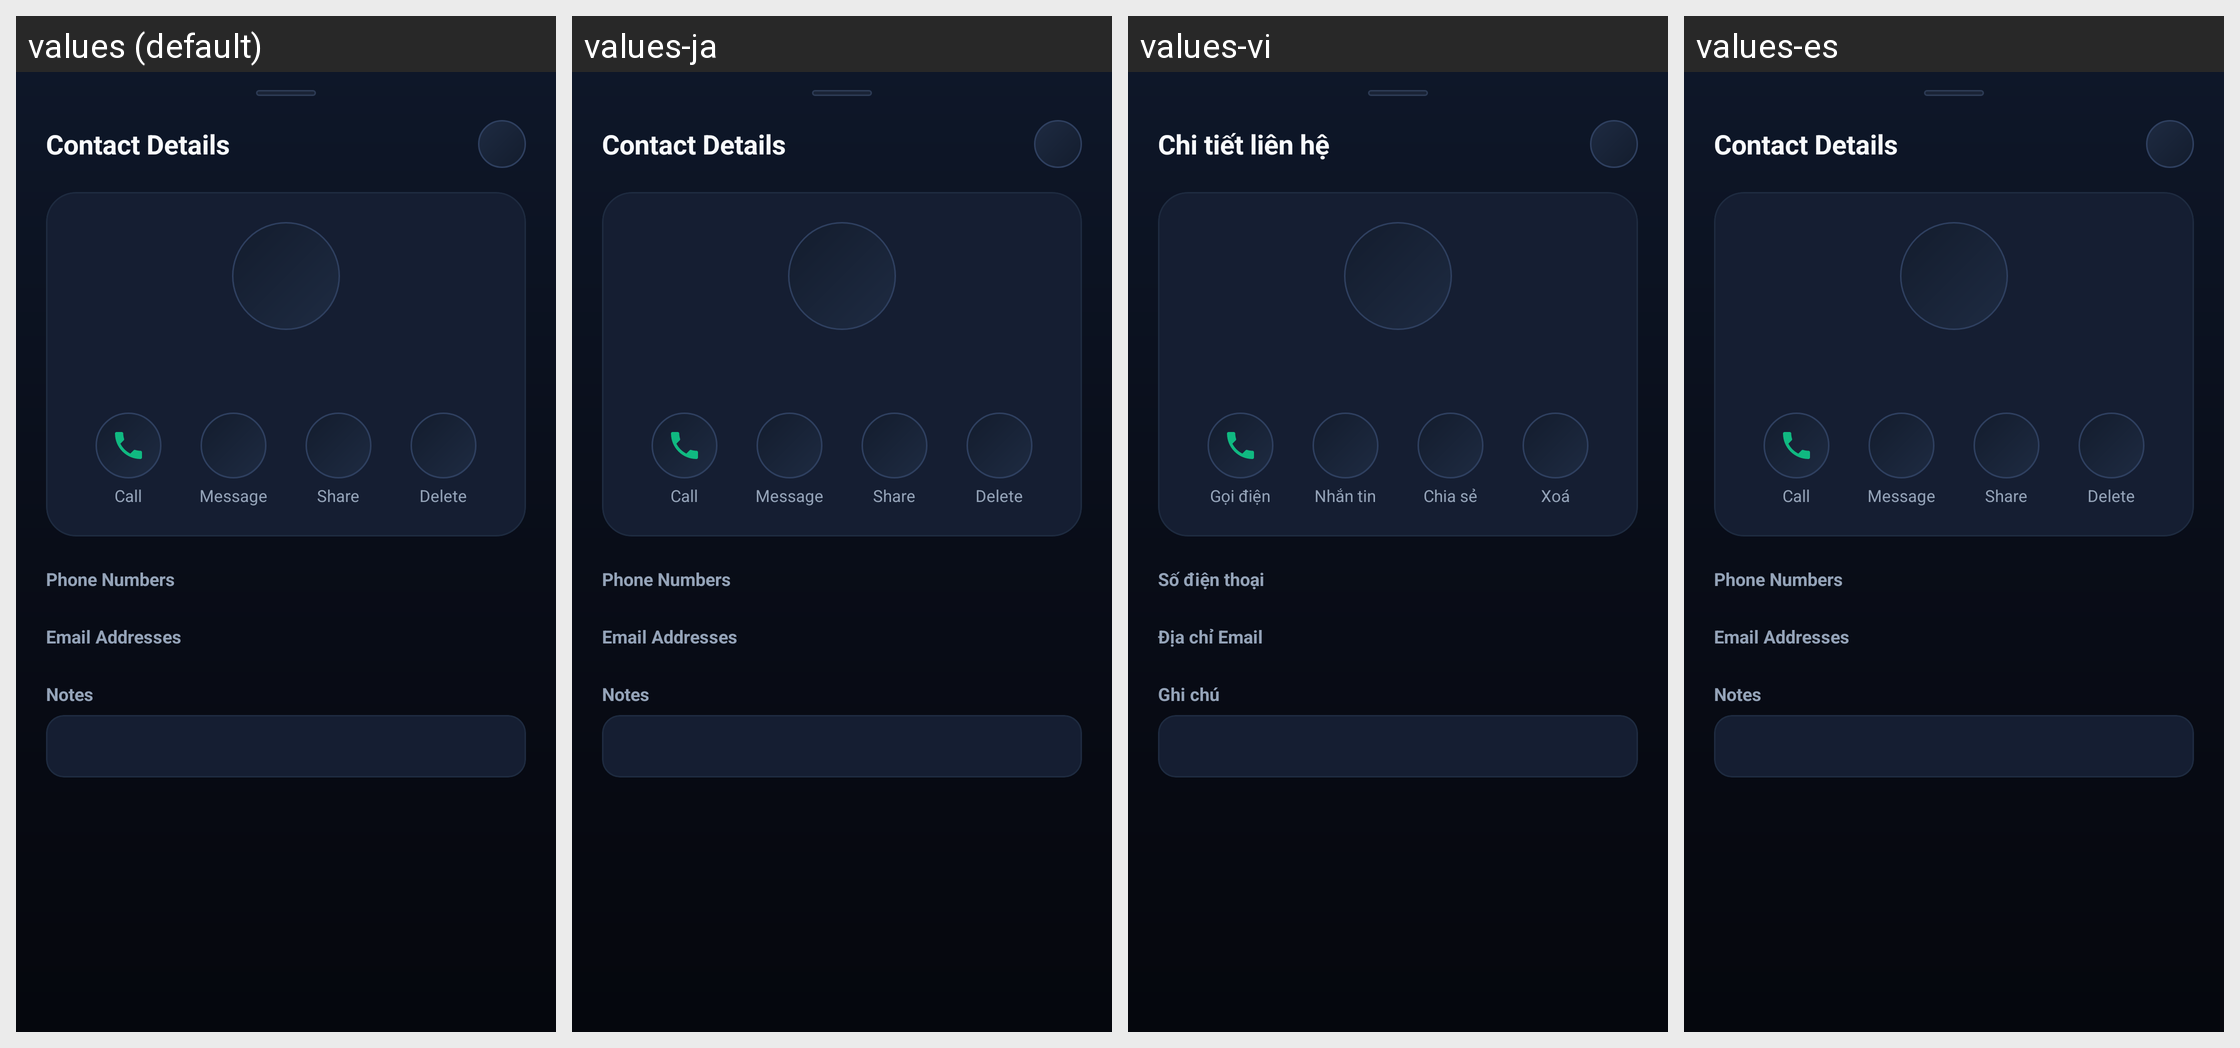

The same Android screen rendered under several of its app's locales, left to right. List the strings drawn on it with the default value and each locale's translation.
Android screen res/layout/bottom_sheet_contact_detail.xml rendered under 4 locales, left to right: values (default), values-ja, values-vi, values-es. Device: Nexus 5 (rendered at 1080×1920; each locale shown at half size, 540×960, under a caption strip naming it); theme Theme.CleanApp.
Other locales in the repository, not shown: values-de, values-fr, values-ko, values-zh.
Strings drawn on this screen, with the default value and each locale's value (text and hints the layout hard-codes, and strings that could not be matched under every locale, appear in the picture but are not listed):

contact_detail_title
  values: Contact Details
  values-ja: Contact Details  [not translated; the default value is used]
  values-vi: Chi tiết liên hệ
  values-es: Contact Details  [not translated; the default value is used]

contact_detail_call
  values: Call
  values-ja: Call  [not translated; the default value is used]
  values-vi: Gọi điện
  values-es: Call  [not translated; the default value is used]

contact_detail_message
  values: Message
  values-ja: Message  [not translated; the default value is used]
  values-vi: Nhắn tin
  values-es: Message  [not translated; the default value is used]

contact_detail_share
  values: Share
  values-ja: Share  [not translated; the default value is used]
  values-vi: Chia sẻ
  values-es: Share  [not translated; the default value is used]

contact_detail_delete
  values: Delete
  values-ja: Delete  [not translated; the default value is used]
  values-vi: Xoá
  values-es: Delete  [not translated; the default value is used]

contact_detail_phones_header
  values: Phone Numbers
  values-ja: Phone Numbers  [not translated; the default value is used]
  values-vi: Số điện thoại
  values-es: Phone Numbers  [not translated; the default value is used]

contact_detail_emails_header
  values: Email Addresses
  values-ja: Email Addresses  [not translated; the default value is used]
  values-vi: Địa chỉ Email
  values-es: Email Addresses  [not translated; the default value is used]

contact_detail_notes_header
  values: Notes
  values-ja: Notes  [not translated; the default value is used]
  values-vi: Ghi chú
  values-es: Notes  [not translated; the default value is used]
